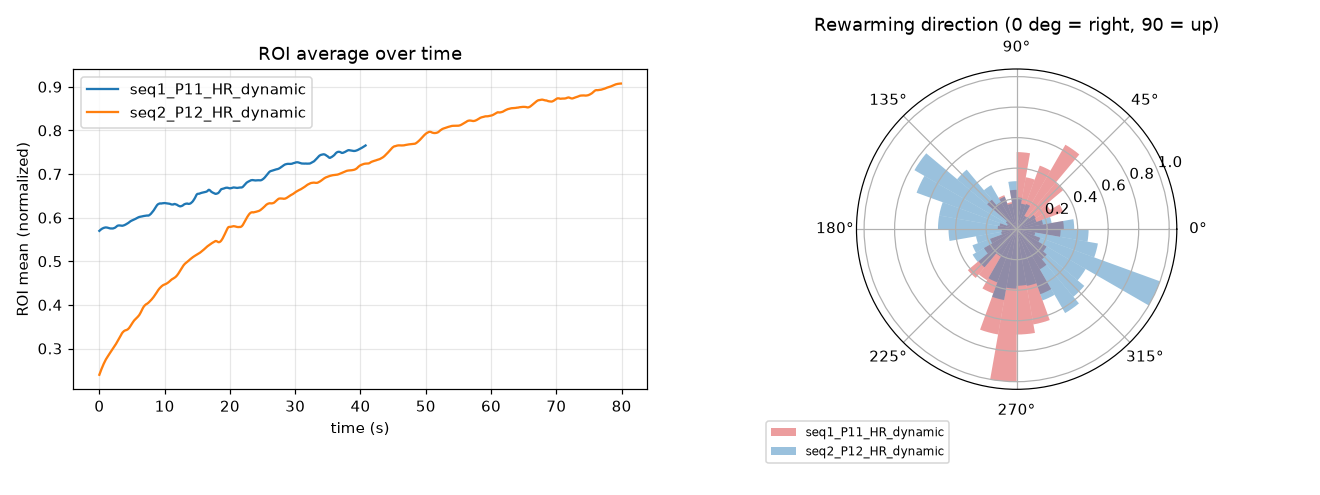

The data file committed next to this chart (first rows):
sequence, phase, frames, mean_change, dir_arrival_deg, coherence_arrival, speed_arrival_px_s, dir_gradflow_deg, coherence_gradflow, methods_differ_deg
seq1_P11_HR_dynamic, rewarming, 2-367, 0.191, 301, 0.184, 1.915, 333.7, 0.383, 32.73
seq2_P12_HR_dynamic, rewarming, 2-719, 0.654, 259.4, 0.137, 3.073, 266.1, 0.145, 6.644
